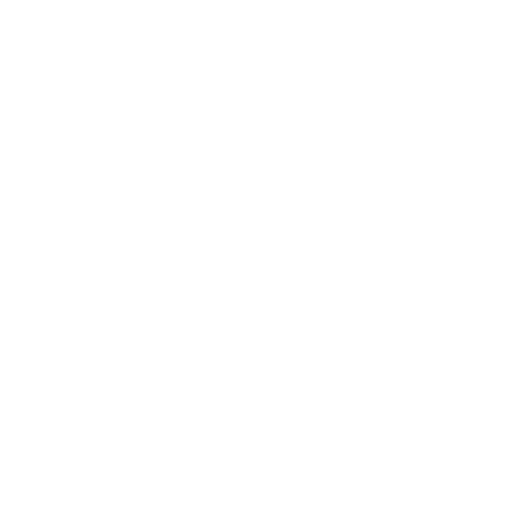
t = 0.00 s
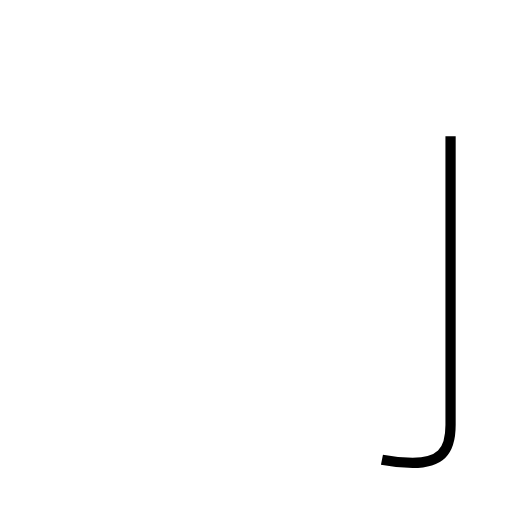
t = 1.12 s
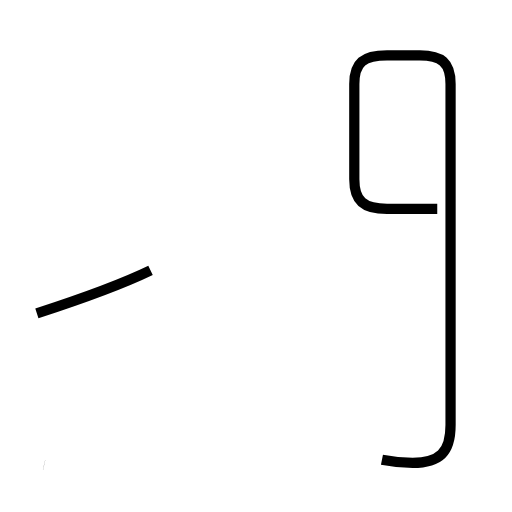
t = 2.60 s
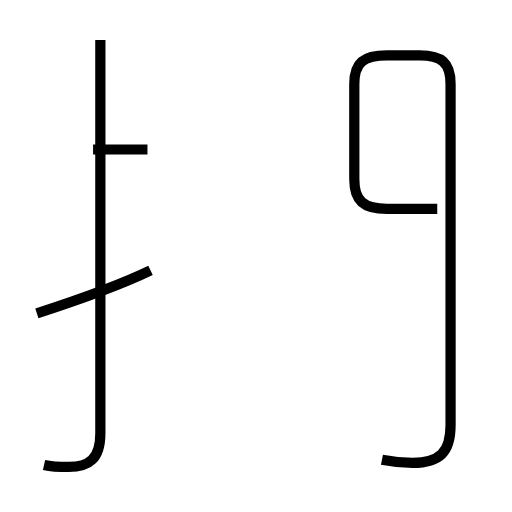
t = 4.14 s
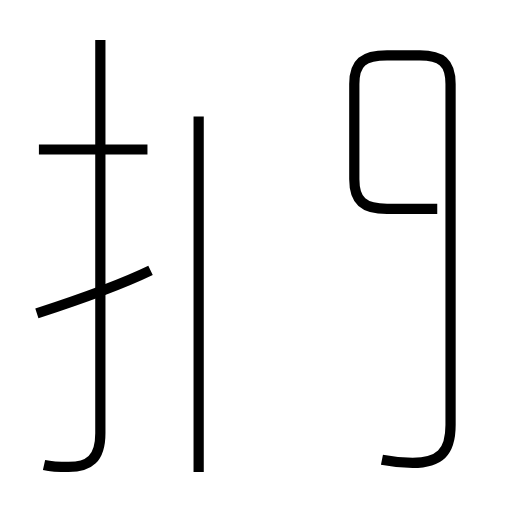
t = 5.34 s
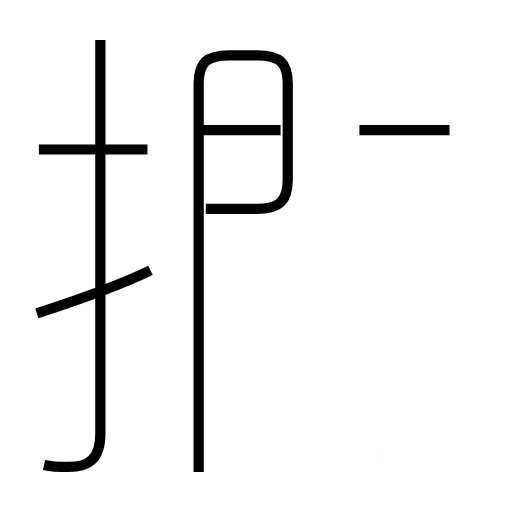
t = 6.88 s

The animated SVG that drew these frames (rendered in a browser with its animation timeline set to each time). Animation: 7 SMIL elements (animate=7); one cycle of 6.88 s.

<?xml version='1.0' encoding='utf-8'?>
<svg viewBox="0.0 -6.0 50.0 50.0" version="1.1" xmlns="http://www.w3.org/2000/svg"><rect x="-1000" y="-1000" width="2000" height="2000" stroke="white" fill="white" /><g style="fill:none;stroke:#000000;stroke-width:1"><path d="M 37.3 0.9 C 38.3 1.1 39.4 1.2 40.3 1.2 C 42.9 1.2 44.0 0.2 44.0 -2.5 L 44.0 -35.8 C 44.0 -37.9 43.1 -38.6 41.0 -38.6 L 37.8 -38.6 C 35.5 -38.6 34.6 -37.9 34.6 -35.8 L 34.6 -26.5 C 34.6 -24.4 35.5 -23.6 37.8 -23.6 L 42.7 -23.6 " transform="translate(0.0 38.0)" stroke-dasharray="74.6135969449136" stroke-dashoffset="74.6135969449136"><animate attributeName="stroke-dashoffset" from="74.6135969449136" to="0" dur="2.238407908347408s" begin="0s; anim_end.end" fill="freeze" id="anim0" /></path><path d="M 3.6 -13.4 C 7.6 -14.7 11.6 -16.1 14.7 -17.6 " transform="translate(0.0 38.0)" stroke-dasharray="11.876618601292646" stroke-dashoffset="11.876618601292646"><animate attributeName="stroke-dashoffset" from="11.876618601292646" to="0" dur="0.35629855803877936s" begin="anim0.end" fill="freeze" id="anim1" /></path><path d="M 4.3 1.4 C 5.2 1.6 6.0 1.6 6.7 1.6 C 8.7 1.6 9.8 0.8 9.8 -1.7 L 9.8 -40.1 " transform="translate(0.0 38.0)" stroke-dasharray="46.06480904729883" stroke-dashoffset="46.06480904729883"><animate attributeName="stroke-dashoffset" from="46.06480904729883" to="0" dur="1.381944271418965s" begin="anim1.end" fill="freeze" id="anim2" /></path><path d="M 14.4 -29.4 L 3.8 -29.4 " transform="translate(0.0 38.0)" stroke-dasharray="10.600000000000001" stroke-dashoffset="10.600000000000001"><animate attributeName="stroke-dashoffset" from="10.600000000000001" to="0" dur="0.318s" begin="anim2.end" fill="freeze" id="anim3" /></path><path d="M 19.4 2.1 L 19.4 -35.8 C 19.4 -37.9 20.2 -38.6 22.4 -38.6 L 25.1 -38.6 C 27.3 -38.6 28.1 -37.9 28.1 -35.8 L 28.1 -26.5 C 28.1 -24.4 27.3 -23.6 25.1 -23.6 L 20.1 -23.6 " transform="translate(0.0 38.0)" stroke-dasharray="69.40887006376144" stroke-dashoffset="69.40887006376144"><animate attributeName="stroke-dashoffset" from="69.40887006376144" to="0" dur="2.0822661019128432s" begin="anim3.end" fill="freeze" id="anim4" /></path><path d="M 27.4 -31.3 L 19.6 -31.3 " transform="translate(0.0 38.0)" stroke-dasharray="7.799999999999997" stroke-dashoffset="7.799999999999997"><animate attributeName="stroke-dashoffset" from="7.799999999999997" to="0" dur="0.2339999999999999s" begin="anim4.end" fill="freeze" id="anim5" /></path><path d="M 43.9 -31.3 L 35.1 -31.3" transform="translate(0.0 38.0)" stroke-dasharray="8.799999999999997" stroke-dashoffset="8.799999999999997"><animate attributeName="stroke-dashoffset" from="8.799999999999997" to="0" dur="0.2639999999999999s" begin="anim5.end" fill="freeze" id="anim_end" /></path></g></svg>
